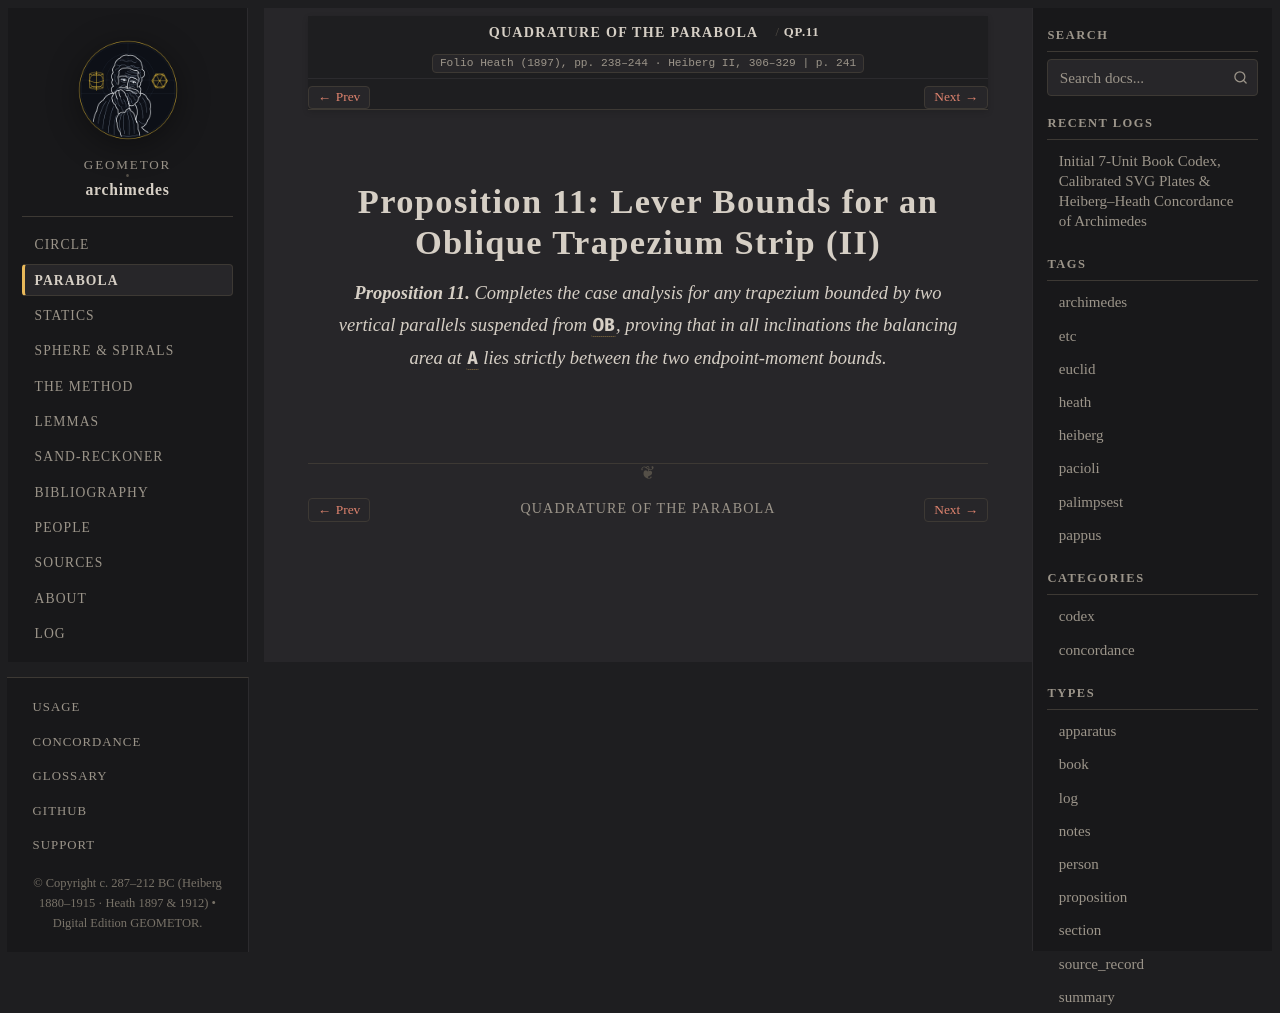

repository: geometor/archimedes · page: quadrature_of_the_parabola/prop_11.html · generator: sphinx

:canonical_id: QP.11
:order: 12
:type: proposition

Proposition 11: Lever Bounds for an Oblique Trapezium Strip (II)
================================================================

.. folio:: Heath (1897), pp. 238–244 · Heiberg II, 306–329
   :page: 241

.. enunciation::

   **Proposition 11.** Completes the case analysis for any trapezium bounded by two vertical parallels suspended from :g:`OB`, proving that in all inclinations the balancing area at :g:`A` lies strictly between the two endpoint-moment bounds.

.. qed::
